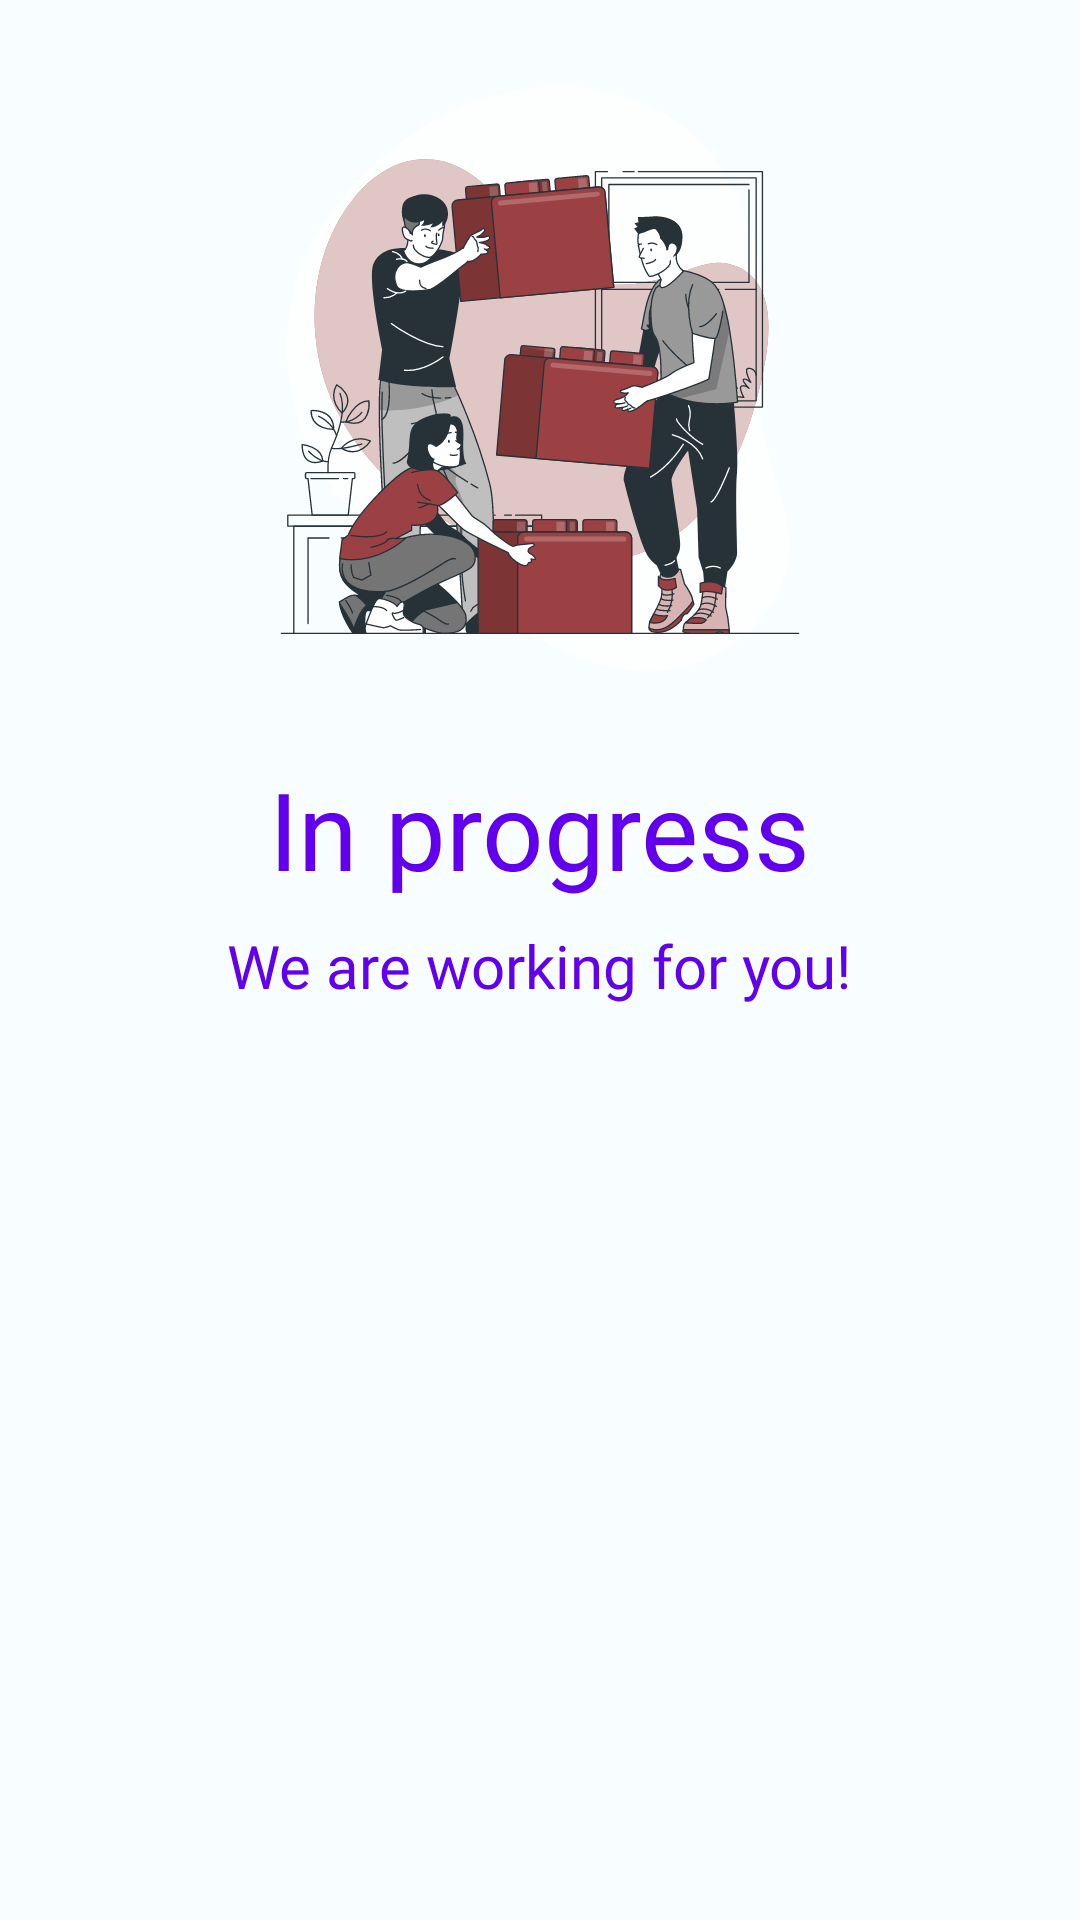

Layout XML and referenced resources for this Android screen:
<!-- AndroidManifest.xml: application theme Base.Theme.AsilApp -->
<!-- res/layout/fragment_measurements.xml -->
<?xml version="1.0" encoding="utf-8"?>
<androidx.core.widget.NestedScrollView xmlns:android="http://schemas.android.com/apk/res/android"
    xmlns:tools="http://schemas.android.com/tools"
    android:layout_width="match_parent"
    android:layout_height="match_parent"

    tools:context=".coach.fragments.HomeFragment">

    <LinearLayout
        android:layout_width="match_parent"
        android:layout_height="match_parent"
        android:orientation="vertical">


        <include
            layout="@layout/in_progress_layout"
            android:layout_width="match_parent"
            android:layout_height="wrap_content" />



    </LinearLayout>
</androidx.core.widget.NestedScrollView>
<!-- res/layout/in_progress_layout.xml (included above) -->
<?xml version="1.0" encoding="utf-8"?>
<LinearLayout xmlns:android="http://schemas.android.com/apk/res/android"
    xmlns:tools="http://schemas.android.com/tools"
    android:id="@+id/linearLayoutNoTreatmentFound"
    android:layout_width="match_parent"
    android:layout_height="match_parent"
    android:layout_gravity="center_vertical"
    android:layout_marginTop="8dp"
    android:orientation="vertical"
    tools:context=".coach.fragments.TreatmentFragment">

    <ImageView
        android:id="@+id/imageViewNoTreatmentFound"
        android:layout_width="220dp"
        android:layout_height="220dp"
        android:layout_gravity="center_vertical|center_horizontal"
        android:layout_marginTop="16dp"
        android:contentDescription="@string/treatment"
        android:src="@drawable/build" />

    <TextView
        android:id="@+id/noPatientsFoundTitle"
        style="@style/TitleText"
        android:layout_width="wrap_content"
        android:layout_height="wrap_content"
        android:layout_gravity="center_vertical|center_horizontal"
        android:layout_marginTop="16dp"
        android:text="@string/in_progress"
        android:textColor="@color/colorPrimary" />

    <TextView
        android:id="@+id/noTreatmentFoundSubtitle"
        style="@style/SubtitleText2"
        android:layout_width="wrap_content"
        android:layout_height="wrap_content"
        android:layout_gravity="center_vertical|center_horizontal"
        android:layout_marginTop="8dp"
        android:text="@string/working_for_you"
        android:textColor="@color/colorPrimary" />

</LinearLayout>
<!-- resources referenced by this layout -->
<resources>
  <string name="in_progress">In progress</string>
  <string name="treatment">Treatment</string>
  <string name="working_for_you">We are working for you!</string>
  <style name="SubtitleText2">
          <item name="android:fontFamily">@font/ember_bold</item>
          <item name="android:textSize">20sp</item>
          <item name="android:textColor">@color/seed</item>
      </style>
  <style name="TitleText">
          <item name="android:fontFamily">@font/ember_display_light</item>
          <item name="android:textSize">36sp</item>
          <item name="android:textColor">@color/seed</item>
      </style>
  <color name="seed">#200b0b</color>
  <color name="md_theme_light_primary">#9C4143</color>
  <color name="md_theme_light_onPrimary">#FFFFFF</color>
  <color name="md_theme_light_primaryContainer">#FFDAD8</color>
  <color name="md_theme_light_onPrimaryContainer">#410007</color>
  <color name="md_theme_light_secondary">#8A5000</color>
  <color name="md_theme_light_onSecondary">#FFFFFF</color>
  <color name="md_theme_light_secondaryContainer">#FFDCBE</color>
  <color name="md_theme_light_onSecondaryContainer">#2C1600</color>
  <color name="md_theme_light_tertiary">#954A05</color>
  <color name="md_theme_light_onTertiary">#FFFFFF</color>
  <color name="md_theme_light_tertiaryContainer">#FFDCC7</color>
  <color name="md_theme_light_onTertiaryContainer">#311300</color>
  <color name="md_theme_light_error">#BA1A1A</color>
  <color name="md_theme_light_errorContainer">#FFDAD6</color>
  <color name="md_theme_light_onError">#FFFFFF</color>
  <color name="md_theme_light_onErrorContainer">#410002</color>
  <color name="md_theme_light_background">#F8FDFF</color>
  <color name="md_theme_light_onBackground">#001F25</color>
  <color name="md_theme_light_surface">#F8FDFF</color>
  <color name="md_theme_light_onSurface">#001F25</color>
  <color name="md_theme_light_surfaceVariant">#F4DDDC</color>
  <color name="md_theme_light_onSurfaceVariant">#524342</color>
  <color name="md_theme_light_outline">#857372</color>
  <color name="md_theme_light_inverseOnSurface">#D6F6FF</color>
  <color name="md_theme_light_inverseSurface">#00363F</color>
  <color name="md_theme_light_inversePrimary">#FFB3B1</color>
  <!-- not gathered from this repository: default colours our renderer supplied (Android Studio template values) -->
  <color name="colorPrimary">#FF6200EE</color>
</resources>
